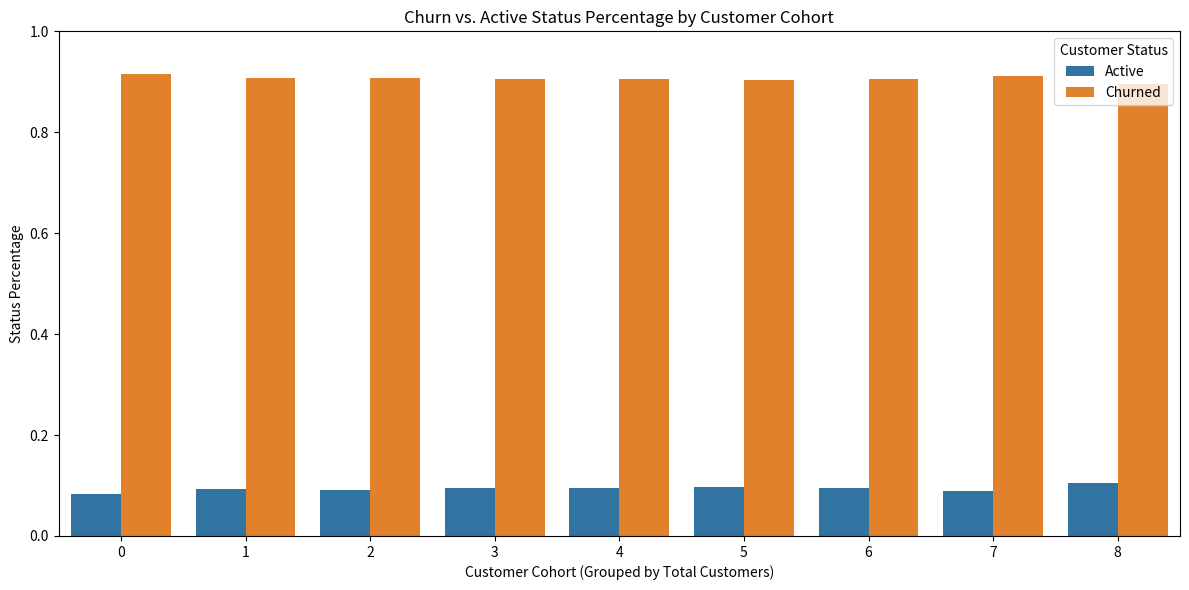

Python code for this plot:
import seaborn as sns
import matplotlib.pyplot as plt
import pandas as pd

# Define the data
data = [
    {'customer_status': 'Active', 'num_customers': 237, 'total_customers': 2825, 'status_percentage': 0.0839},
    {'customer_status': 'Churned', 'num_customers': 2588, 'total_customers': 2825, 'status_percentage': 0.9161},
    {'customer_status': 'Active', 'num_customers': 311, 'total_customers': 3397, 'status_percentage': 0.0916},
    {'customer_status': 'Churned', 'num_customers': 3086, 'total_customers': 3397, 'status_percentage': 0.9084},
    {'customer_status': 'Active', 'num_customers': 385, 'total_customers': 4068, 'status_percentage': 0.0946},
    {'customer_status': 'Churned', 'num_customers': 3683, 'total_customers': 4068, 'status_percentage': 0.9054},
    {'customer_status': 'Active', 'num_customers': 704, 'total_customers': 7446, 'status_percentage': 0.0945},
    {'customer_status': 'Churned', 'num_customers': 6742, 'total_customers': 7446, 'status_percentage': 0.9055},
    {'customer_status': 'Active', 'num_customers': 687, 'total_customers': 7755, 'status_percentage': 0.0886},
    {'customer_status': 'Churned', 'num_customers': 7068, 'total_customers': 7755, 'status_percentage': 0.9114},
    {'customer_status': 'Active', 'num_customers': 283, 'total_customers': 3031, 'status_percentage': 0.0934},
    {'customer_status': 'Churned', 'num_customers': 2748, 'total_customers': 3031, 'status_percentage': 0.9066},
    {'customer_status': 'Active', 'num_customers': 442, 'total_customers': 4663, 'status_percentage': 0.0948},
    {'customer_status': 'Churned', 'num_customers': 4221, 'total_customers': 4663, 'status_percentage': 0.9052},
    {'customer_status': 'Active', 'num_customers': 937, 'total_customers': 9010, 'status_percentage': 0.1040},
    {'customer_status': 'Churned', 'num_customers': 8073, 'total_customers': 9010, 'status_percentage': 0.8960},
    {'customer_status': 'Active', 'num_customers': 455, 'total_customers': 4718, 'status_percentage': 0.0964},
    {'customer_status': 'Churned', 'num_customers': 4263, 'total_customers': 4718, 'status_percentage': 0.9036},
]

# Load into DataFrame
df = pd.DataFrame(data)

# Add a cohort label to group bars by cohort size
df['cohort'] = df.groupby('total_customers').ngroup()

# Plot
plt.figure(figsize=(12, 6))
sns.barplot(data=df, x='cohort', y='status_percentage', hue='customer_status')

# Formatting
plt.title('Churn vs. Active Status Percentage by Customer Cohort')
plt.xlabel('Customer Cohort (Grouped by Total Customers)')
plt.ylabel('Status Percentage')
plt.ylim(0, 1)
plt.legend(title='Customer Status')
plt.tight_layout()
plt.show()
